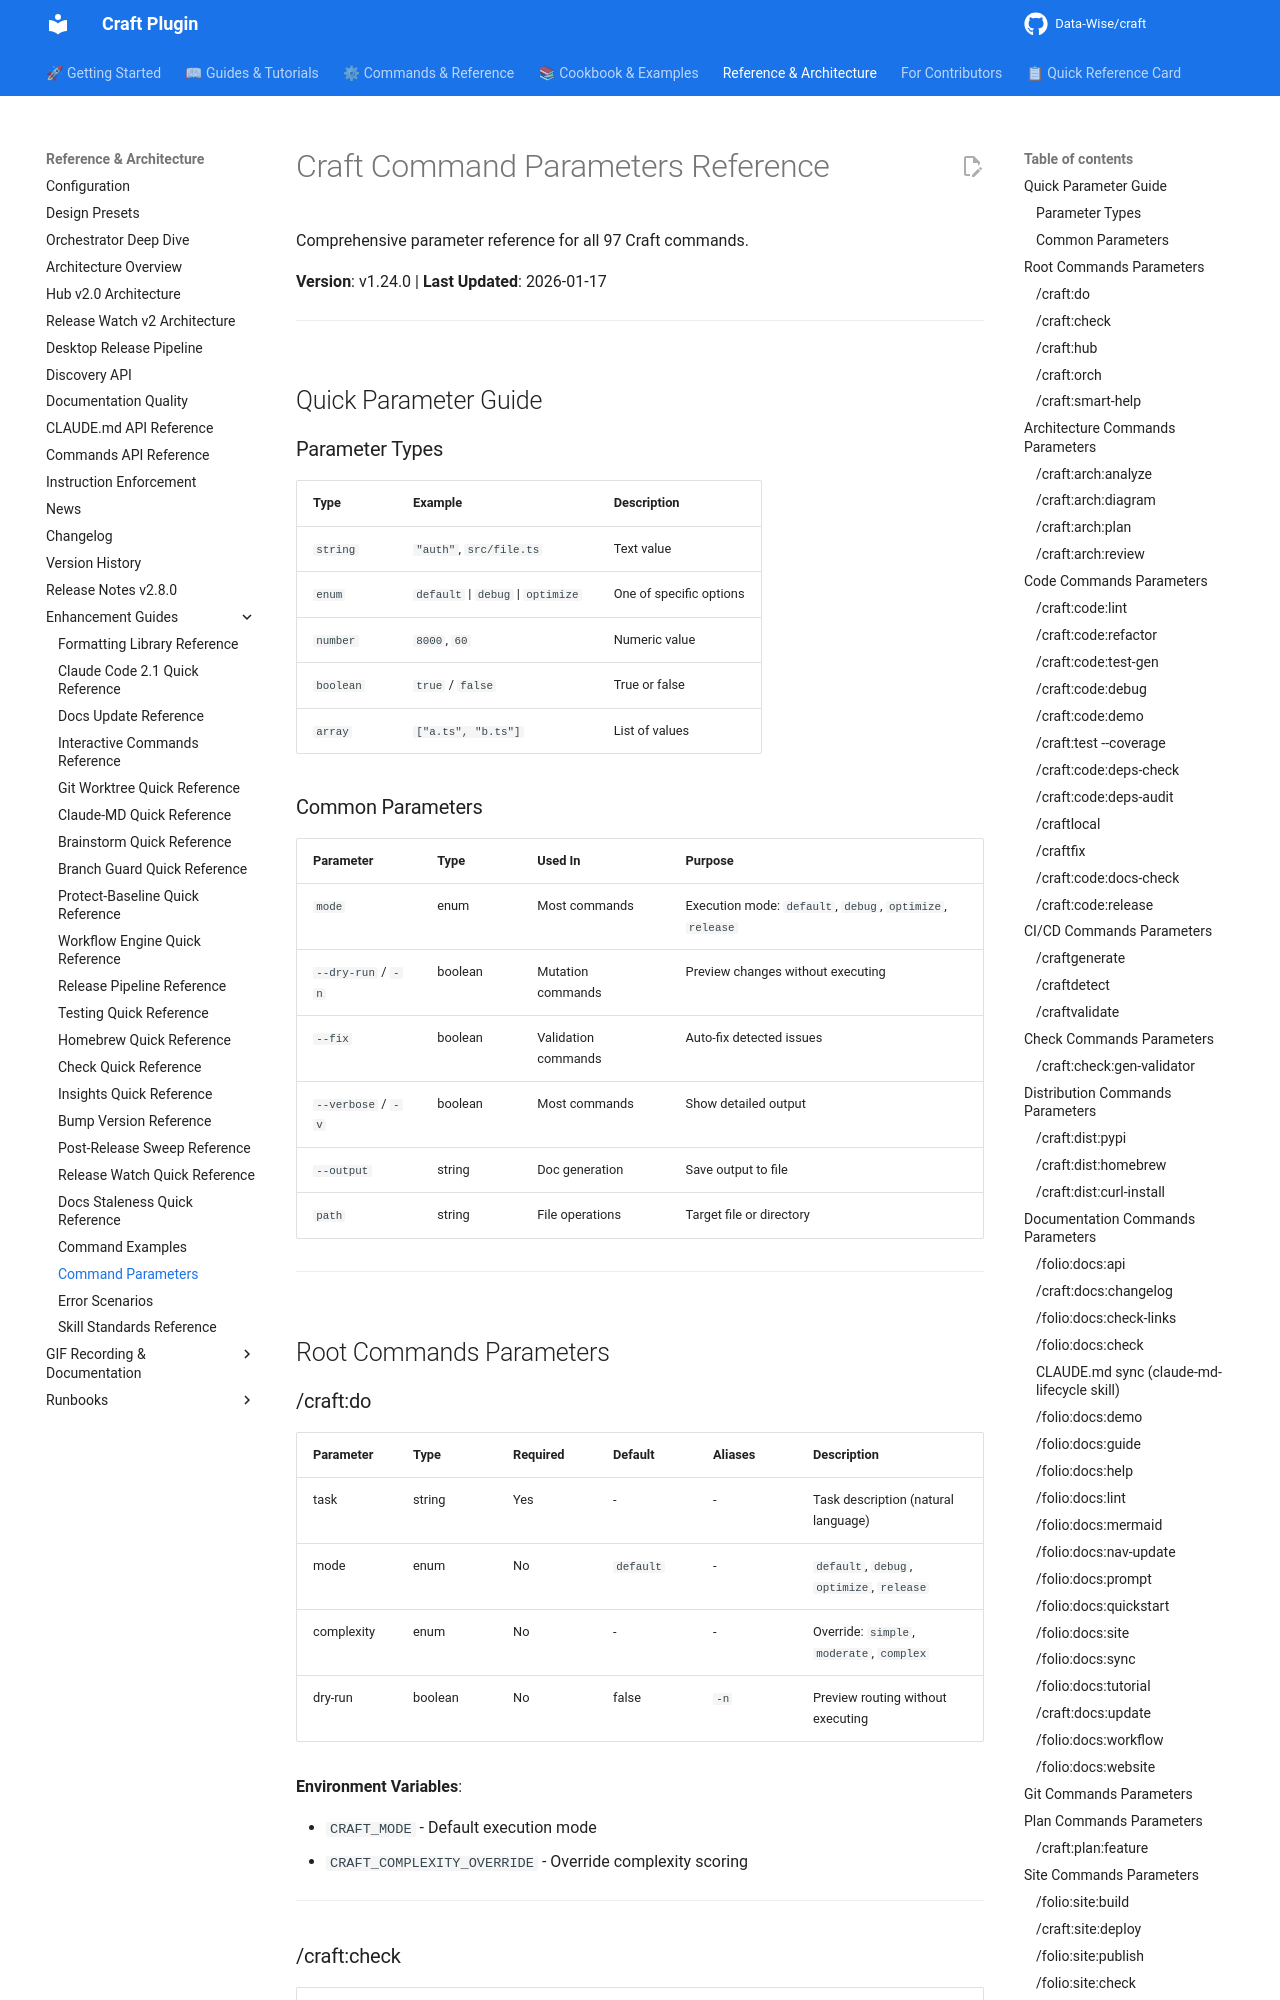

repository: Data-Wise/craft · page: reference/COMMAND-PARAMETERS/index.html · generator: mkdocs

# Craft Command Parameters Reference

Comprehensive parameter reference for all 97 Craft commands.

**Version**: v1.24.0 | **Last Updated**: 2026-01-17

---

## Quick Parameter Guide

### Parameter Types

| Type | Example | Description |
|------|---------|-------------|
| `string` | `"auth"`, `src/file.ts` | Text value |
| `enum` | `default` \| `debug` \| `optimize` | One of specific options |
| `number` | `8000`, `60` | Numeric value |
| `boolean` | `true` / `false` | True or false |
| `array` | `["a.ts", "b.ts"]` | List of values |

### Common Parameters

| Parameter | Type | Used In | Purpose |
|-----------|------|---------|---------|
| `mode` | enum | Most commands | Execution mode: `default`, `debug`, `optimize`, `release` |
| `--dry-run` / `-n` | boolean | Mutation commands | Preview changes without executing |
| `--fix` | boolean | Validation commands | Auto-fix detected issues |
| `--verbose` / `-v` | boolean | Most commands | Show detailed output |
| `--output` | string | Doc generation | Save output to file |
| `path` | string | File operations | Target file or directory |

---

## Root Commands Parameters

### /craft:do

| Parameter | Type | Required | Default | Aliases | Description |
|-----------|------|----------|---------|---------|-------------|
| task | string | Yes | - | - | Task description (natural language) |
| mode | enum | No | `default` | - | `default`, `debug`, `optimize`, `release` |
| complexity | enum | No | - | - | Override: `simple`, `moderate`, `complex` |
| dry-run | boolean | No | false | `-n` | Preview routing without executing |

**Environment Variables**:

- `CRAFT_MODE` - Default execution mode
- `CRAFT_COMPLEXITY_OVERRIDE` - Override complexity scoring

---
